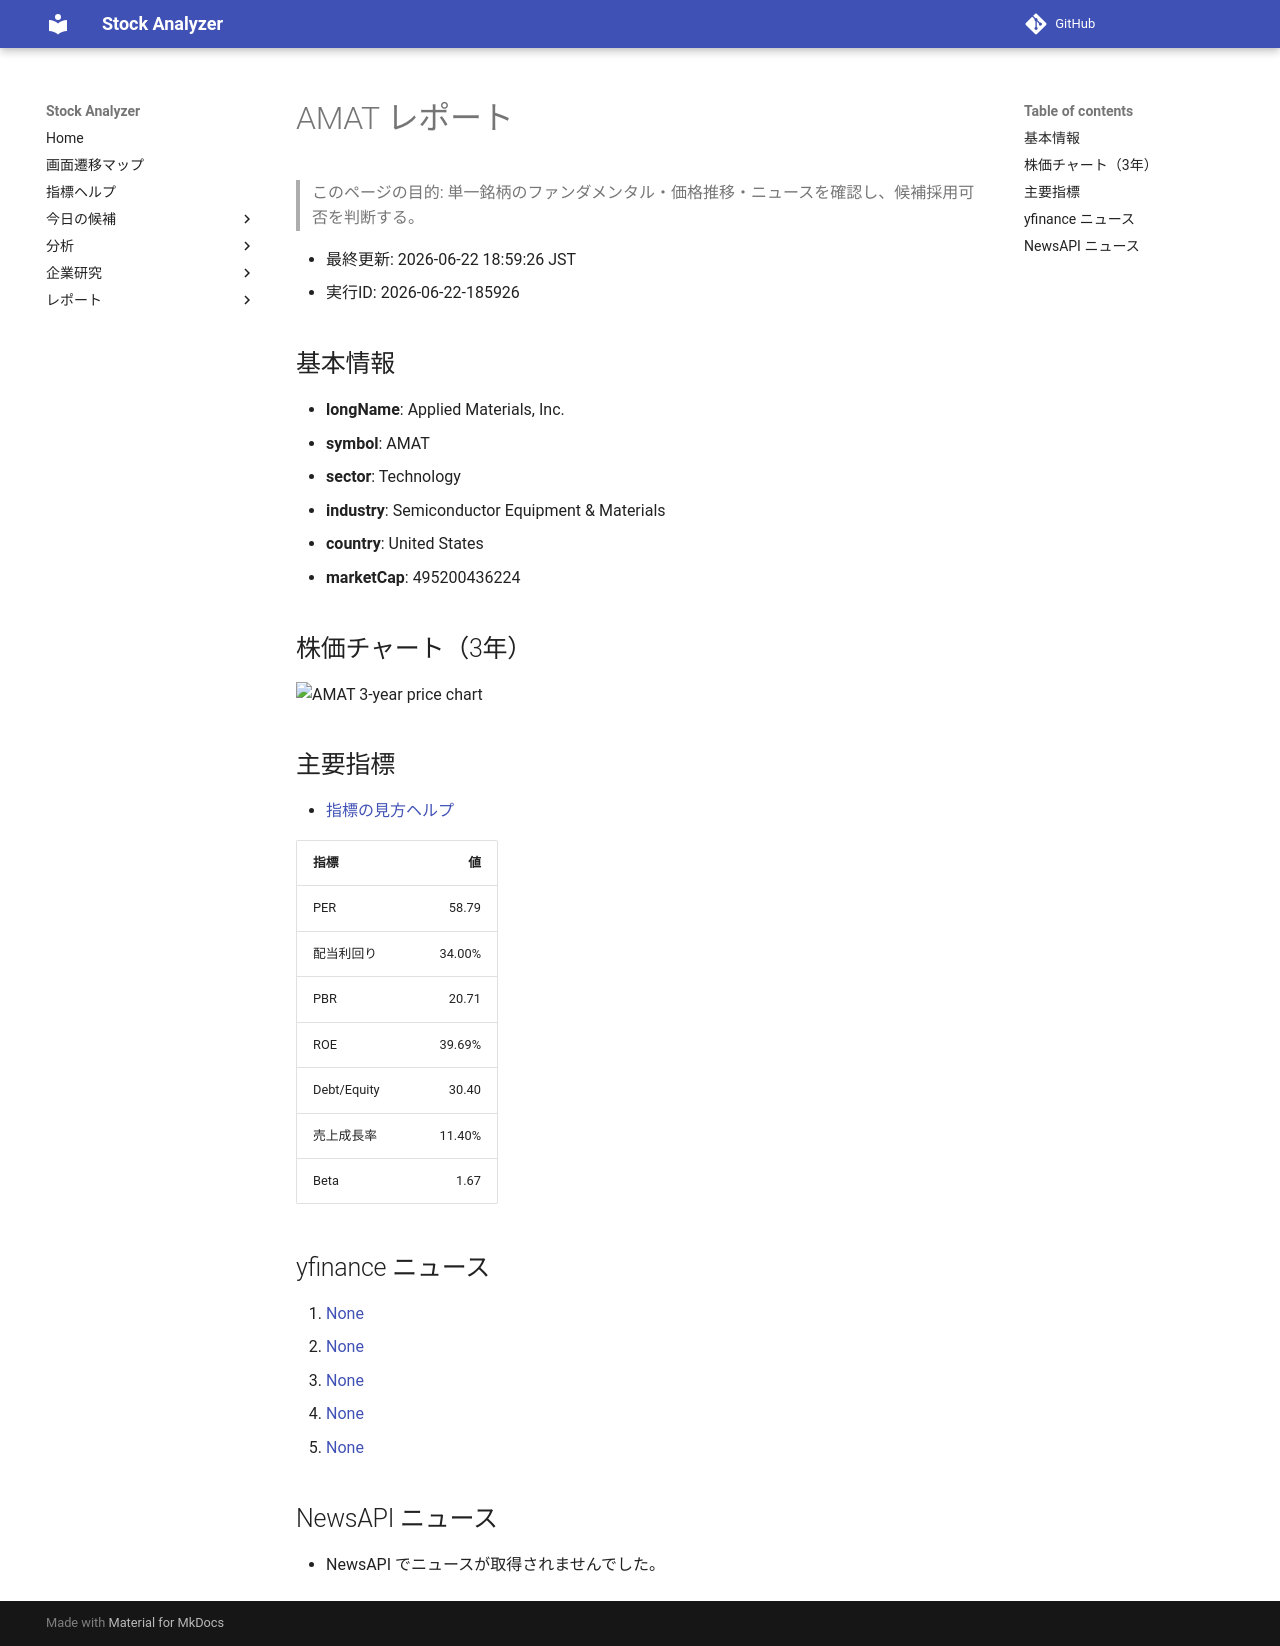

repository: Yumi-note/Making-APP · page: reports/2026-06-22/185926/AMAT/index.html · generator: mkdocs

# AMAT レポート

> このページの目的: 単一銘柄のファンダメンタル・価格推移・ニュースを確認し、候補採用可否を判断する。

- 最終更新: 2026-06-22 18:59:26 JST
- 実行ID: 2026-06-22-185926

## 基本情報

- **longName**: Applied Materials, Inc.
- **symbol**: AMAT
- **sector**: Technology
- **industry**: Semiconductor Equipment & Materials
- **country**: United States
- **marketCap**: 495200436224

## 株価チャート（3年）

![AMAT 3-year price chart](AMAT_3y.png)

## 主要指標

- [指標の見方ヘルプ](../../../../indicators.md)

| 指標 | 値 |
|---|---:|
| PER | 58.79 |
| 配当利回り | 34.00% |
| PBR | 20.71 |
| ROE | 39.69% |
| Debt/Equity | 30.40 |
| 売上成長率 | 11.40% |
| Beta | 1.67 |

## yfinance ニュース

1. [None](None)
2. [None](None)
3. [None](None)
4. [None](None)
5. [None](None)

## NewsAPI ニュース

- NewsAPI でニュースが取得されませんでした。
